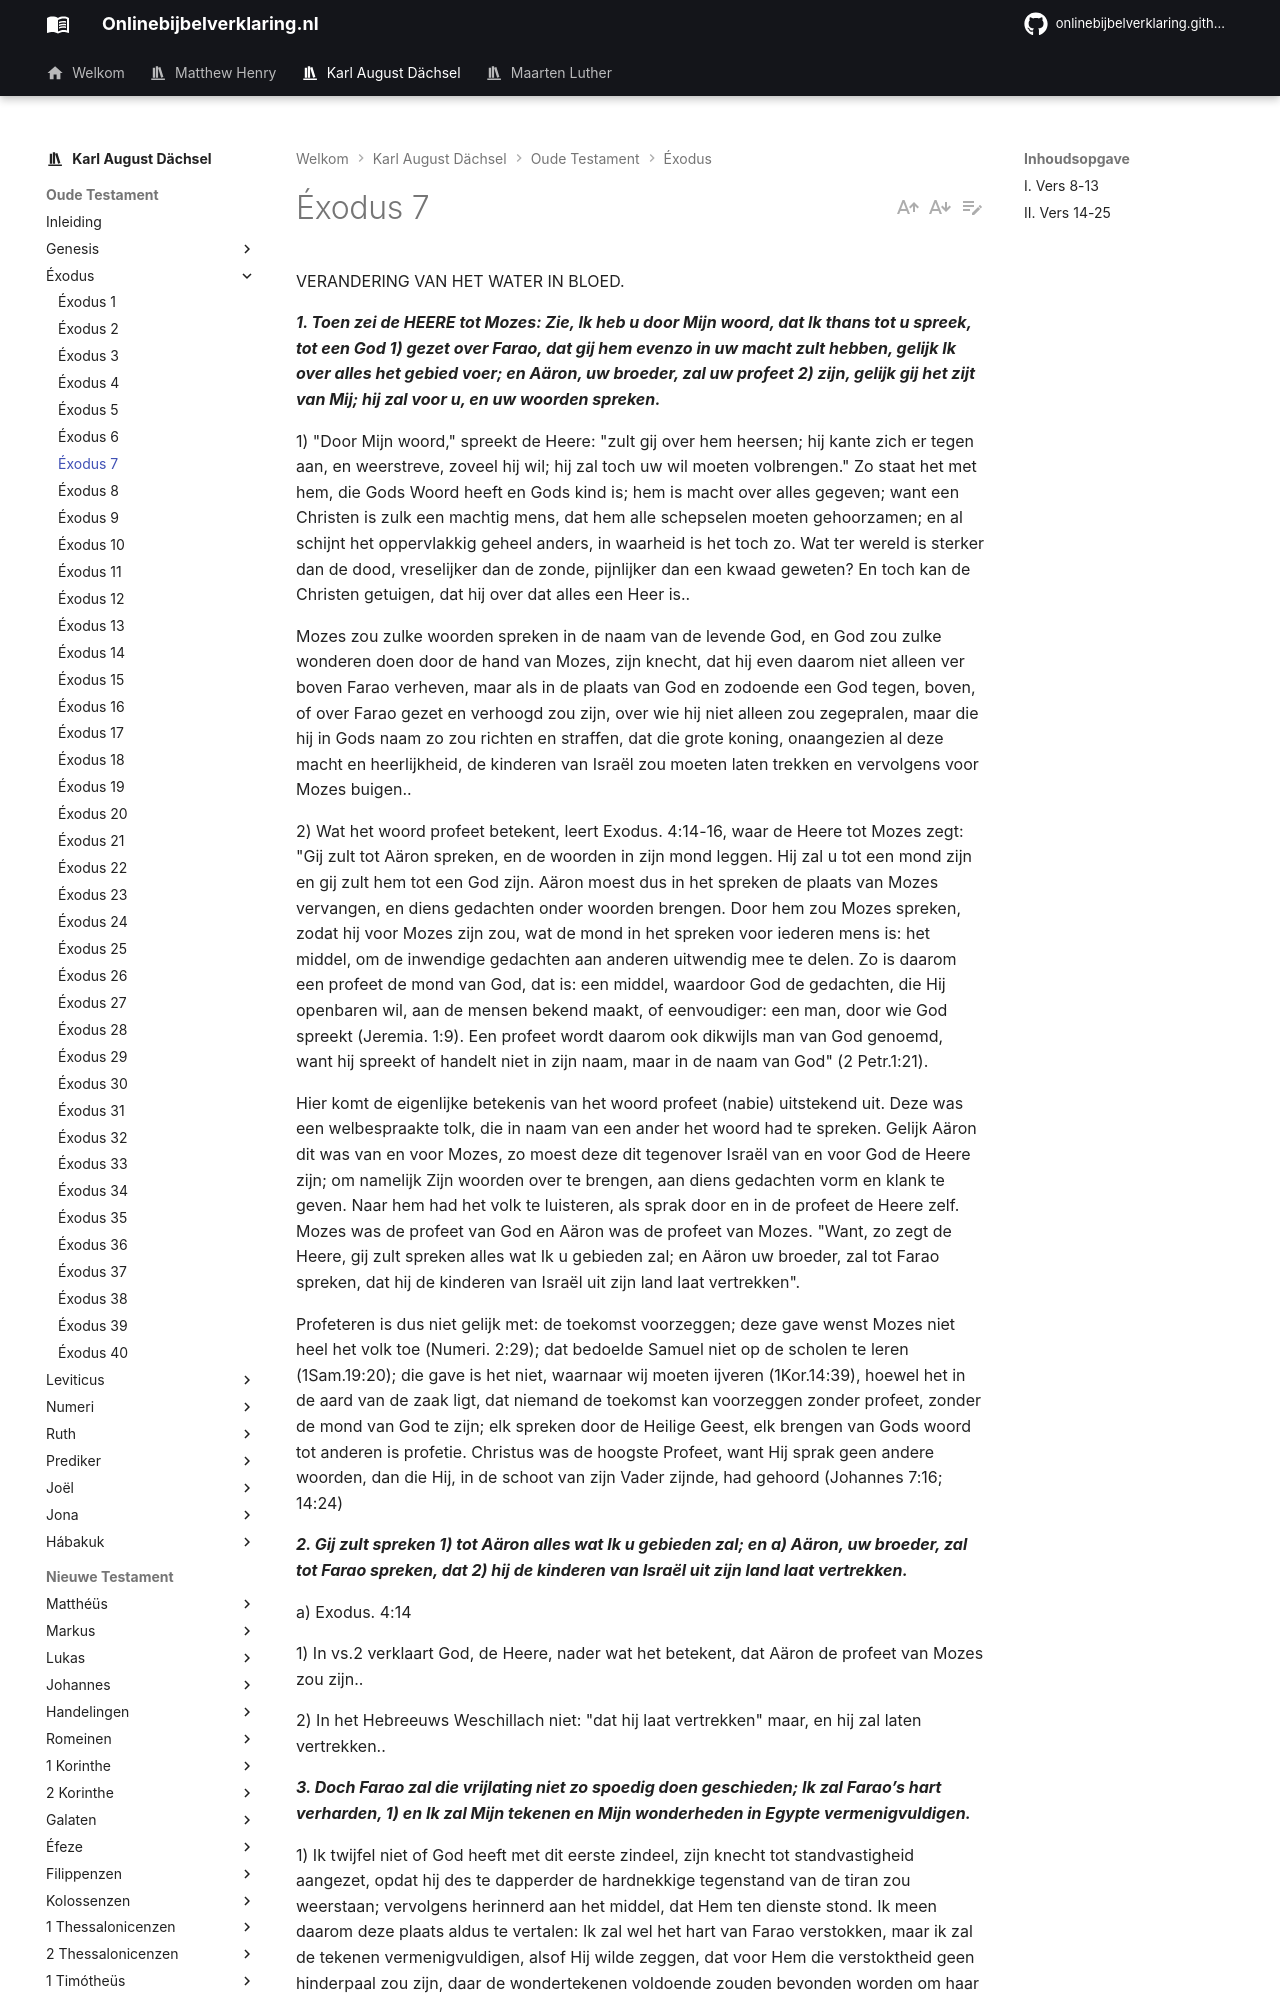

repository: onlinebijbelverklaring/dev-preview · page: karlaugustdachsel/Exodus/Exodus7/index.html · generator: mkdocs

VERANDERING VAN HET WATER IN BLOED.

***1. Toen zei de HEERE tot Mozes: Zie, Ik heb u door Mijn woord, dat Ik thans tot u spreek, tot een God 1) gezet over Farao, dat gij hem evenzo in uw macht zult hebben, gelijk Ik over alles het gebied voer; en Aäron, uw broeder, zal uw profeet 2) zijn, gelijk gij het zijt van Mij; hij zal voor u, en uw woorden spreken.***

1) "Door Mijn woord," spreekt de Heere: "zult gij over hem heersen; hij kante zich er tegen aan, en weerstreve, zoveel hij wil; hij zal toch uw wil moeten volbrengen." Zo staat het met hem, die Gods Woord heeft en Gods kind is; hem is macht over alles gegeven; want een Christen is zulk een machtig mens, dat hem alle schepselen moeten gehoorzamen; en al schijnt het oppervlakkig geheel anders, in waarheid is het toch zo. Wat ter wereld is sterker dan de dood, vreselijker dan de zonde, pijnlijker dan een kwaad geweten? En toch kan de Christen getuigen, dat hij over dat alles een Heer is..

Mozes zou zulke woorden spreken in de naam van de levende God, en God zou zulke wonderen doen door de hand van Mozes, zijn knecht, dat hij even daarom niet alleen ver boven Farao verheven, maar als in de plaats van God en zodoende een God tegen, boven, of over Farao gezet en verhoogd zou zijn, over wie hij niet alleen zou zegepralen, maar die hij in Gods naam zo zou richten en straffen, dat die grote koning, onaangezien al deze macht en heerlijkheid, de kinderen van Israël zou moeten laten trekken en vervolgens voor Mozes buigen..

2) Wat het woord profeet betekent, leert Exodus. 4:14-16, waar de Heere tot Mozes zegt: "Gij zult tot Aäron spreken, en de woorden in zijn mond leggen. Hij zal u tot een mond zijn en gij zult hem tot een God zijn. Aäron moest dus in het spreken de plaats van Mozes vervangen, en diens gedachten onder woorden brengen. Door hem zou Mozes spreken, zodat hij voor Mozes zijn zou, wat de mond in het spreken voor iederen mens is: het middel, om de inwendige gedachten aan anderen uitwendig mee te delen. Zo is daarom een profeet de mond van God, dat is: een middel, waardoor God de gedachten, die Hij openbaren wil, aan de mensen bekend maakt, of eenvoudiger: een man, door wie God spreekt (Jeremia. 1:9). Een profeet wordt daarom ook dikwijls man van God genoemd, want hij spreekt of handelt niet in zijn naam, maar in de naam van God" (2 Petr.1:21).

Hier komt de eigenlijke betekenis van het woord profeet (nabie) uitstekend uit. Deze was een welbespraakte tolk, die in naam van een ander het woord had te spreken. Gelijk Aäron dit was van en voor Mozes, zo moest deze dit tegenover Israël van en voor God de Heere zijn; om namelijk Zijn woorden over te brengen, aan diens gedachten vorm en klank te geven. Naar hem had het volk te luisteren, als sprak door en in de profeet de Heere zelf. Mozes was de profeet van God en Aäron was de profeet van Mozes. "Want, zo zegt de Heere, gij zult spreken alles wat Ik u gebieden zal; en Aäron uw broeder, zal tot Farao spreken, dat hij de kinderen van Israël uit zijn land laat vertrekken".

Profeteren is dus niet gelijk met: de toekomst voorzeggen; deze gave wenst Mozes niet heel het volk toe (Numeri. 2:29); dat bedoelde Samuel niet op de scholen te leren (1Sam.19:20); die gave is het niet, waarnaar wij moeten ijveren (1Kor.14:39), hoewel het in de aard van de zaak ligt, dat niemand de toekomst kan voorzeggen zonder profeet, zonder de mond van God te zijn; elk spreken door de Heilige Geest, elk brengen van Gods woord tot anderen is profetie. Christus was de hoogste Profeet, want Hij sprak geen andere woorden, dan die Hij, in de schoot van zijn Vader zijnde, had gehoord (Johannes 7:16; 14:24)

***2. Gij zult spreken 1) tot Aäron alles wat Ik u gebieden zal; en a) Aäron, uw broeder, zal tot Farao spreken, dat 2) hij de kinderen van Israël uit zijn land laat vertrekken.***

a) Exodus. 4:14

1) In vs.2 verklaart God, de Heere, nader wat het betekent, dat Aäron de profeet van Mozes zou zijn..

2) In het Hebreeuws Weschillach niet: "dat hij laat vertrekken" maar, en hij zal laten vertrekken..

***3. Doch Farao zal die vrijlating niet zo spoedig doen geschieden; Ik zal Farao’s hart verharden, 1) en Ik zal Mijn tekenen en Mijn wonderheden in Egypte vermenigvuldigen.***

1) Ik twijfel niet of God heeft met dit eerste zindeel, zijn knecht tot standvastigheid aangezet, opdat hij des te dapperder de hardnekkige tegenstand van de tiran zou weerstaan; vervolgens herinnerd aan het middel, dat Hem ten dienste stond. Ik meen daarom deze plaats aldus te vertalen: Ik zal wel het hart van Farao verstokken, maar ik zal de tekenen vermenigvuldigen, alsof Hij wilde zeggen, dat voor Hem die verstoktheid geen hinderpaal zou zijn, daar de wondertekenen voldoende zouden bevonden worden om haar te breken. Met dezelfde bedoeling voegt Hij terstond daarbij: Ofschoon Farao niet naar U zal horen zal Ik echter mijn hand uitstrekken. En zeker, met dat doel, wilde God, dat Farao Mozes hardnekkig weerstand zou bieden, opdat de verlossing vna het volk meer in het oog zou lopen..
